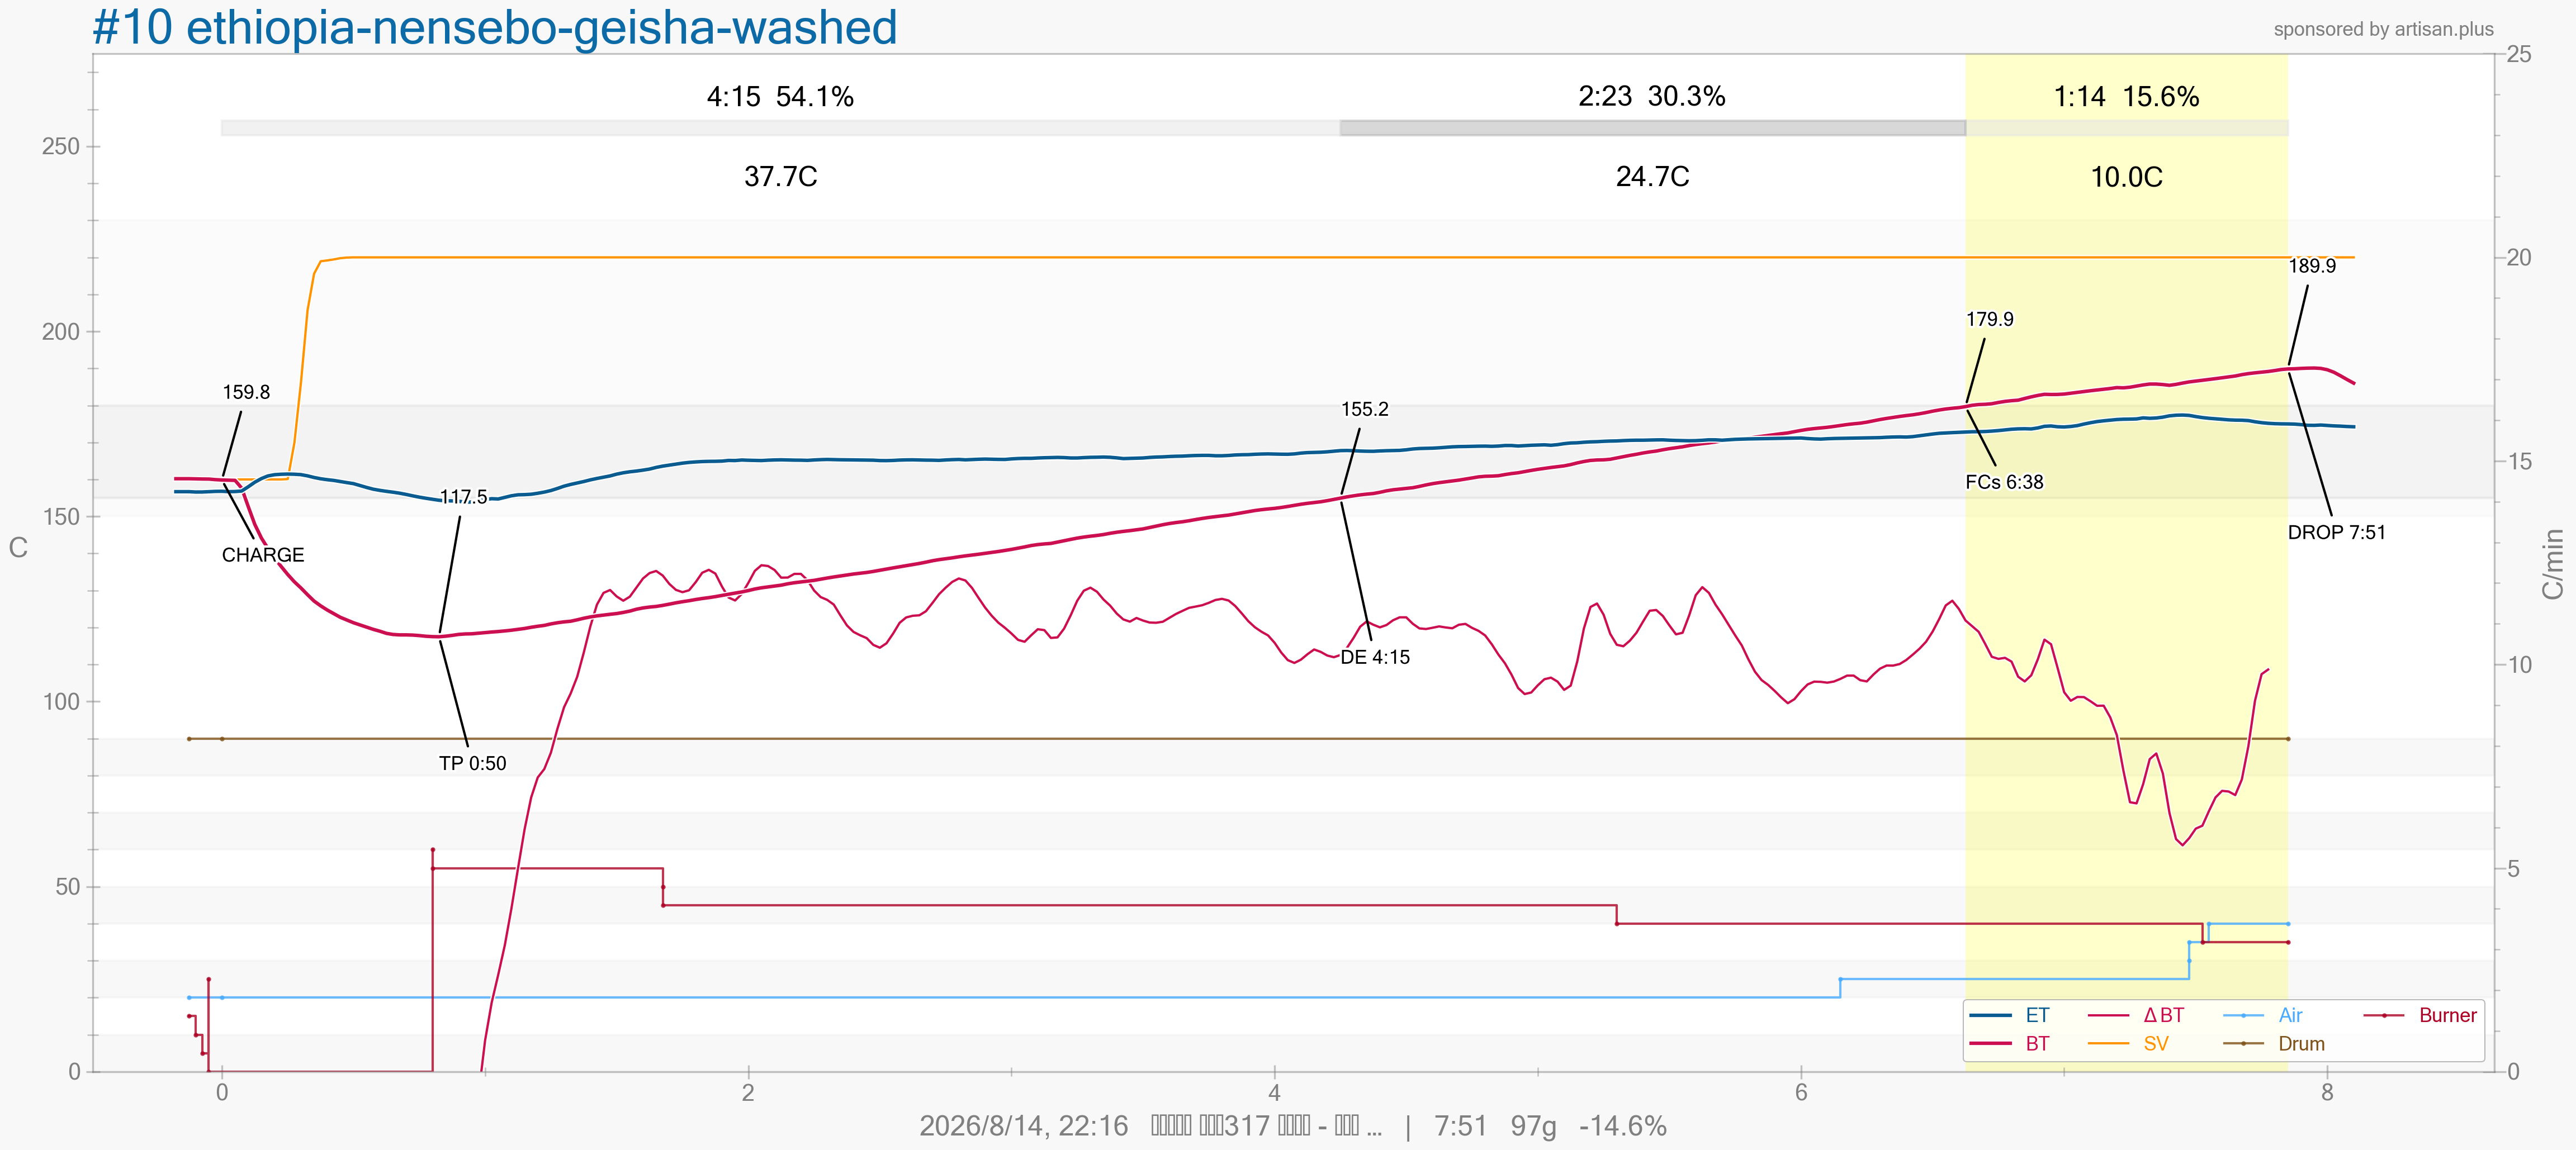

Source data for this figure (header and first rows):
Date:14.08.2026	Unit:C	CHARGE:00:11	TP:01:00	DRYe:04:26	FCs:06:48	FCe:	SCs:	SCe:	DROP:08:02	COOL:	Time:22:16
Time1	Time2	ET	BT	Event	{3}	{0}	SV	AT	{1}	AH
00:00		-1.0	-1.0		-1.0	-1.0	-1.0	-1.0	-1.0	-1.0
00:02		-1.0	-1.0		-1.0	-1.0	-1.0	-1.0	-1.0	-1.0
00:03		156.7	160.2		15.0	20.0	160.0	30.0	90.0	1.0
00:05		156.5	160.1		10.0	20.0	160.0	30.0	90.0	1.0
00:06		156.7	160.1		5.0	20.0	160.0	30.0	90.0	0.6667
00:08		156.8	160.1		25.0	20.0	160.0	30.0	90.0	0.3333
00:09		156.8	159.8		0.0	20.0	160.0	30.0	90.0	0.0
00:11	00:00	156.8	159.8	CHARGE	0.0	20.0	160.0	30.0	90.0	0.0
00:12	00:02	156.6	159.8		0.0	20.0	160.0	30.0	90.0	0.0
00:14	00:03	156.8	159.7		0.0	20.0	160.0	30.0	90.0	0.0
00:15	00:05	157.0	155.6		0.0	20.0	160.0	30.0	90.0	0.0
00:17	00:06	159.1	148.4		0.0	20.0	160.0	30.0	90.0	0.0
00:18	00:08	160.1	144.9		0.0	20.0	160.0	30.0	90.0	0.0
00:20	00:09	160.7	142.3		0.0	20.0	160.0	30.0	90.0	0.0
00:21	00:10	161.4	139.5		0.0	20.0	160.0	30.0	90.0	0.0
00:23	00:12	161.4	137.1		0.0	20.0	160.0	30.0	90.0	0.0
00:24	00:14	161.4	135.1		0.0	20.0	160.0	30.0	90.0	0.0
00:26	00:15	161.5	132.9		0.0	20.0	160.0	30.0	90.0	0.0
00:27	00:17	161.3	131.1		0.0	20.0	179.7	30.0	90.0	0.0
00:29	00:18	161.2	129.7		0.0	20.0	199.3	30.0	90.0	0.0
00:30	00:20	160.7	127.6		0.0	20.0	219.0	30.0	90.0	0.0
00:32	00:21	160.2	126.0		0.0	20.0	219.0	30.0	90.0	0.0
00:33	00:23	160.0	125.2		0.0	20.0	219.0	30.0	90.0	0.0
00:35	00:24	159.8	124.0		0.0	20.0	219.3	30.0	90.0	0.0
00:36	00:26	159.6	123.1		0.0	20.0	219.7	30.0	90.0	0.0
00:38	00:27	159.2	122.1		0.0	20.0	220.0	30.0	90.0	0.0
00:39	00:29	158.9	121.6		0.0	20.0	220.0	30.0	90.0	0.0
00:41	00:30	158.7	120.8		0.0	20.0	220.0	30.0	90.0	0.0
00:42	00:32	157.9	120.3		0.0	20.0	220.0	30.0	90.0	0.0
00:44	00:33	157.5	119.7		0.0	20.0	220.0	30.0	90.0	0.0
00:45	00:35	157.1	119.1		0.0	20.0	220.0	30.0	90.0	0.0
00:47	00:36	156.9	118.7		0.0	20.0	220.0	30.0	90.0	0.0
00:48	00:38	156.6	118.0		0.0	20.0	220.0	30.0	90.0	0.0
00:50	00:39	156.4	118.0		0.0	20.0	220.0	30.0	90.0	0.0
00:51	00:41	156.1	118.0		0.0	20.0	220.0	30.0	90.0	0.0
00:53	00:42	155.7	118.0		0.0	20.0	220.0	30.0	90.0	0.0
00:54	00:44	155.3	117.9		0.0	20.0	220.0	30.0	90.0	0.0
00:56	00:45	155.0	117.7		0.0	20.0	220.0	30.0	90.0	0.0
00:57	00:47	154.7	117.5		18.33	20.0	220.0	30.0	90.0	0.0
00:59	00:48	154.5	117.5		36.67	20.0	220.0	30.0	90.0	0.0
01:00	00:50	154.2	117.5	TP	55.0	20.0	220.0	30.0	90.0	0.0
01:02	00:51	154.2	117.8		55.0	20.0	220.0	30.0	90.0	0.0
01:03	00:53	154.2	118		55.0	20.0	220.0	30.0	90.0	0.0
01:04	00:54	154.0	118.3		55.0	20.0	220.0	30.0	90.0	0.0
01:06	00:56	153.7	118.3		55.0	20.0	220.0	30.0	90.0	0.0
01:08	00:57	154.0	118.3		55.0	20.0	220.0	30.0	90.0	0.0
01:09	00:59	154.6	118.6		55.0	20.0	220.0	30.0	90.0	0.0
01:11	01:00	154.8	118.7		55.0	20.0	220.0	30.0	90.0	0.0
01:12	01:02	154.9	118.9		55.0	20.0	220.0	30.0	90.0	0.0
01:14	01:03	154.6	119.0		55.0	20.0	220.0	30.0	90.0	0.0
01:15	01:05	155.6	119.2		55.0	20.0	220.0	30.0	90.0	0.0
01:17	01:06	155.9	119.4		55.0	20.0	220.0	30.0	90.0	0.0
01:18	01:08	155.9	119.7		55.0	20.0	220.0	30.0	90.0	0.0
01:20	01:09	155.9	119.9		55.0	20.0	220.0	30.0	90.0	0.0
01:21	01:11	156.1	120.3		55.0	20.0	220.0	30.0	90.0	0.0
01:23	01:12	156.5	120.5		55.0	20.0	220.0	30.0	90.0	0.0
01:24	01:14	156.8	120.7		55.0	20.0	220.0	30.0	90.0	0.0
01:26	01:15	157.3	121.3		55.0	20.0	220.0	30.0	90.0	0.0
01:27	01:17	158.0	121.5		55.0	20.0	220.0	30.0	90.0	0.0
... 273 more rows
